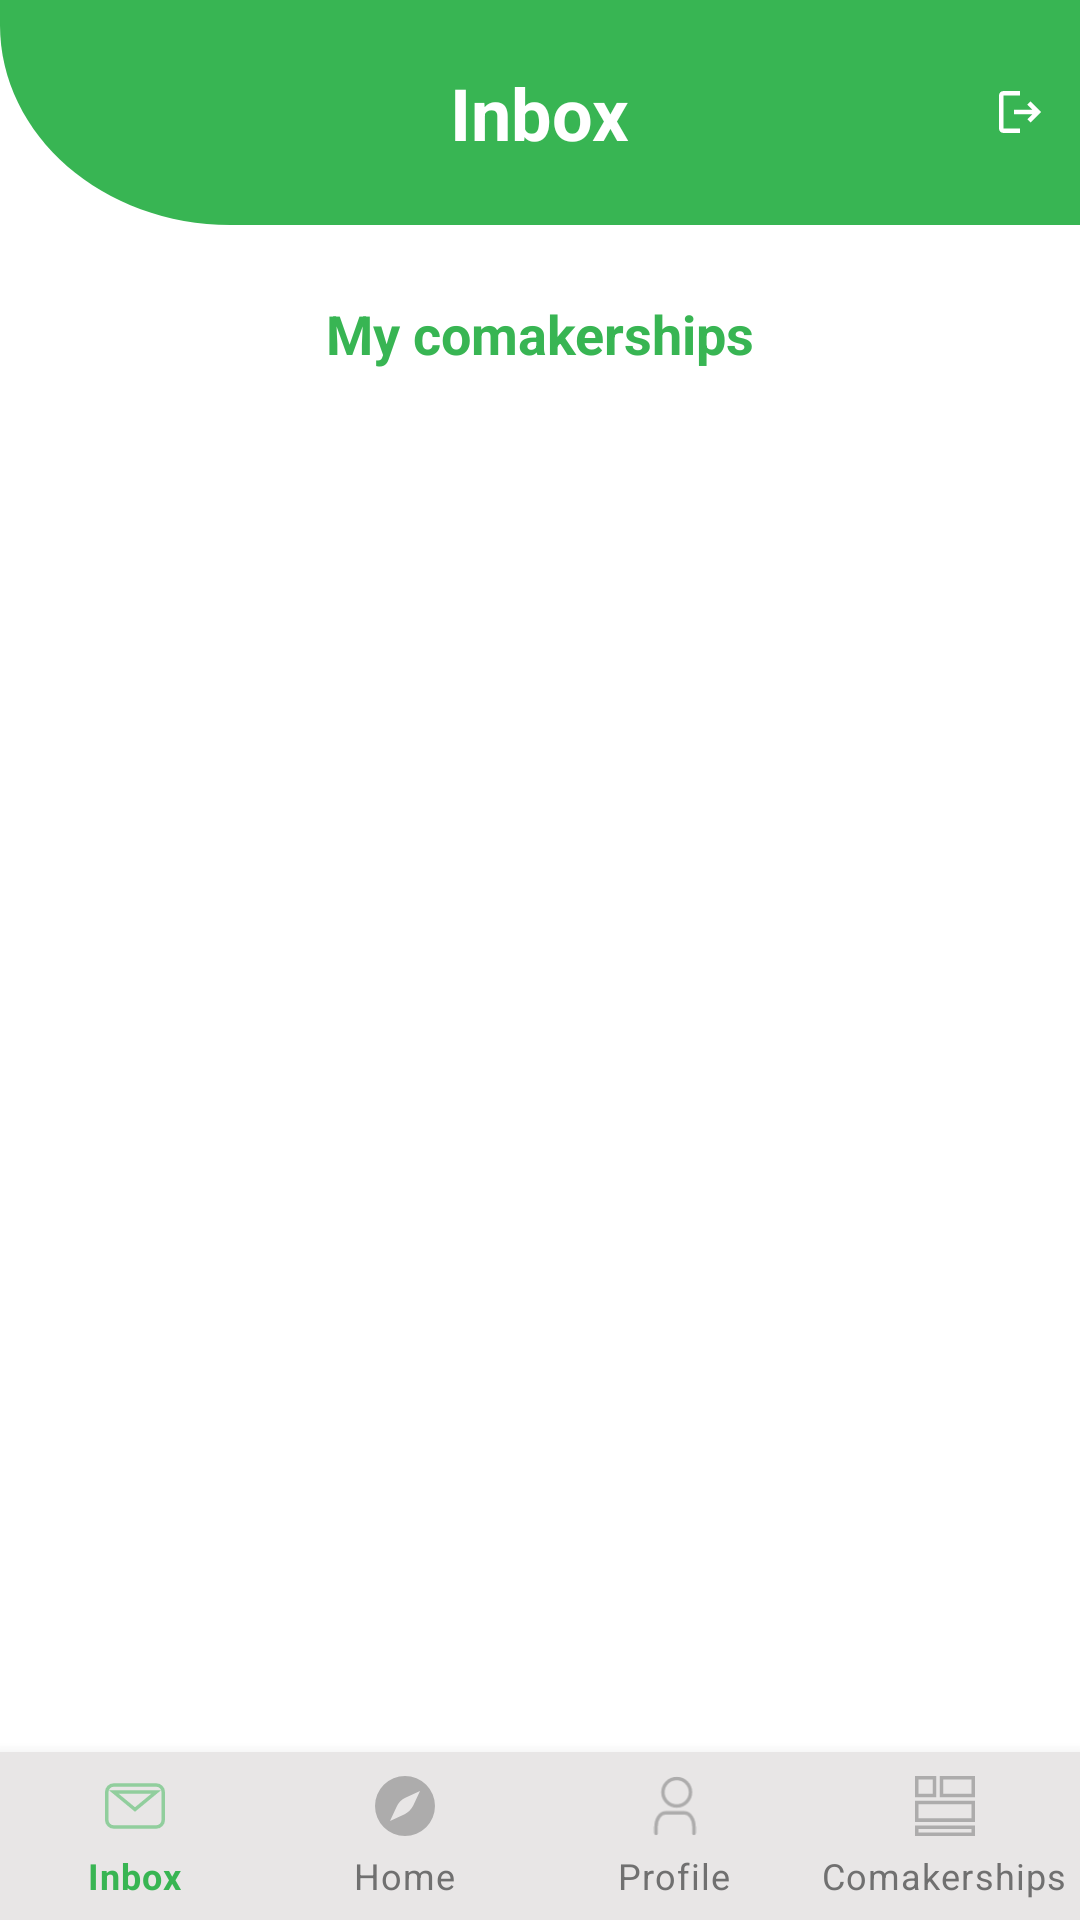

The Android layout XML behind this screen, and the referenced resources:
<!-- AndroidManifest.xml: application theme Theme.MaterialComponents.Light.NoActionBar -->
<!-- res/layout/activity_company_inbox.xml -->
<?xml version="1.0" encoding="utf-8"?>
<androidx.constraintlayout.widget.ConstraintLayout
xmlns:android="http://schemas.android.com/apk/res/android"
xmlns:app="http://schemas.android.com/apk/res-auto"
xmlns:tools="http://schemas.android.com/tools"
android:layout_width="match_parent"
android:layout_height="match_parent"
tools:context=".company.inbox.CompanyInboxDashboardActivity">

<androidx.appcompat.widget.Toolbar
    android:id="@+id/toolbar2"
    android:layout_width="0dp"
    android:layout_height="75dp"
    android:background="@drawable/ic_toolbar_background"
    app:layout_constraintEnd_toEndOf="parent"
    app:layout_constraintHorizontal_bias="0.0"
    app:layout_constraintStart_toStartOf="parent"
    app:layout_constraintTop_toTopOf="parent">

    <TextView
        android:id="@+id/toolbar_title"
        android:layout_width="wrap_content"
        android:layout_height="wrap_content"
        android:layout_gravity="center"
        android:text="Inbox"
        android:textColor="#FFFFFF"
        android:textSize="24sp"
        android:textStyle="bold"
        tools:layout_editor_absoluteX="180dp"
        tools:layout_editor_absoluteY="18dp" />

    <ImageView
        android:id="@+id/logout_button"
        android:layout_width="wrap_content"
        android:layout_height="wrap_content"
        android:background="@drawable/outline_logout"
        android:clickable="true"
        android:layout_gravity="right"
        android:layout_marginRight="10dp"/>
</androidx.appcompat.widget.Toolbar>

<androidx.core.widget.NestedScrollView
    android:id="@+id/scrollview_inbox"
    android:layout_width="match_parent"
    android:layout_height="0dp"
    app:layout_constraintBottom_toTopOf="@+id/bottom_navigation"
    app:layout_constraintEnd_toEndOf="parent"
    app:layout_constraintHorizontal_bias="0.0"
    app:layout_constraintStart_toStartOf="parent"
    app:layout_constraintTop_toBottomOf="@+id/toolbar2">

    <androidx.constraintlayout.widget.ConstraintLayout
        android:id="@+id/constraint_layout"
        android:layout_width="match_parent"
        android:layout_height="match_parent"
        android:padding="16dp"
        app:layout_constraintEnd_toEndOf="parent"
        app:layout_constraintStart_toStartOf="parent"
        app:layout_constraintTop_toTopOf="@+id/scrollview_inbox">

        <TextView
            android:id="@+id/joined_inbox_title"
            android:layout_width="match_parent"
            android:layout_height="wrap_content"
            android:layout_marginTop="8dp"
            android:gravity="center"
            android:text="My comakerships"
            android:textColor="@color/primary_green"
            android:textSize="18sp"
            android:textStyle="bold"
            app:layout_constraintEnd_toEndOf="parent"
            app:layout_constraintStart_toStartOf="parent"
            app:layout_constraintTop_toTopOf="parent" />

        <TextView
            android:id="@+id/empty_txtview"
            android:layout_width="wrap_content"
            android:layout_height="wrap_content"
            android:layout_marginTop="24dp"
            android:gravity="center"
            android:text="No comakerships available!"
            android:textSize="18sp"
            android:visibility="gone"
            app:layout_constraintEnd_toEndOf="parent"
            app:layout_constraintStart_toStartOf="parent"
            app:layout_constraintTop_toBottomOf="@+id/joined_inbox_title" />

        <androidx.recyclerview.widget.RecyclerView
            android:id="@+id/recyclerview_company_comakerships"
            android:layout_width="match_parent"
            android:layout_height="wrap_content"
            android:layout_marginTop="24dp"
            android:visibility="visible"
            app:layout_constraintBottom_toBottomOf="parent"
            app:layout_constraintEnd_toEndOf="parent"
            app:layout_constraintHorizontal_bias="0.0"
            app:layout_constraintStart_toStartOf="parent"
            app:layout_constraintTop_toBottomOf="@+id/joined_inbox_title">

        </androidx.recyclerview.widget.RecyclerView>

    </androidx.constraintlayout.widget.ConstraintLayout>

</androidx.core.widget.NestedScrollView>

<com.google.android.material.bottomnavigation.BottomNavigationView
    android:id="@+id/bottom_navigation"
    android:layout_width="match_parent"
    android:layout_height="wrap_content"
    android:layout_gravity="bottom"
    android:background="#E8E6E6"
    app:itemIconSize="20dp"
    app:itemIconTint="@menu/nav_menu_selector"
    app:itemTextColor="@menu/nav_menu_selector"
    app:labelVisibilityMode="labeled"
    app:layout_constraintBottom_toBottomOf="parent"
    app:layout_constraintEnd_toEndOf="parent"
    app:layout_constraintStart_toStartOf="parent"
    app:menu="@menu/nav_menu_company" />

</androidx.constraintlayout.widget.ConstraintLayout>
<!-- resources referenced by this layout -->
<resources>
  <color name="primary_green">#38B553</color>
  <!-- drawable ic_toolbar_background (drawable) -->
  <vector xmlns:android="http://schemas.android.com/apk/res/android"
      android:width="376dp"
      android:height="98.18dp"
      android:viewportWidth="376"
      android:viewportHeight="98.18">
    <path
        android:pathData="M0,0H376V98.18H80.213C35.913,98.18 0,59.107 0,10.909Z"
        android:fillColor="#38b553"/>
  </vector>
  <!-- drawable outline_logout (drawable) -->
  <vector xmlns:android="http://schemas.android.com/apk/res/android"
      android:width="20dp"
      android:height="20dp"
      android:viewportWidth="20"
      android:viewportHeight="20"
      android:tint="@color/white"
      android:autoMirrored="true">
    <path
        android:fillColor="@android:color/white"
        android:pathData="M4.5,4.5H10V3H4.5C3.67,3 3,3.67 3,4.5v11C3,16.33 3.67,17 4.5,17H10v-1.5H4.5V4.5z"/>
    <path
        android:fillColor="@android:color/white"
        android:pathData="M13.5,6.5l-1.06,1.06l1.69,1.69l-6.13,0l0,1.5l6.13,0l-1.69,1.69l1.06,1.06l3.5,-3.5z"/>
  </vector>
  <color name="white">#FFFFFFFF</color>
</resources>
